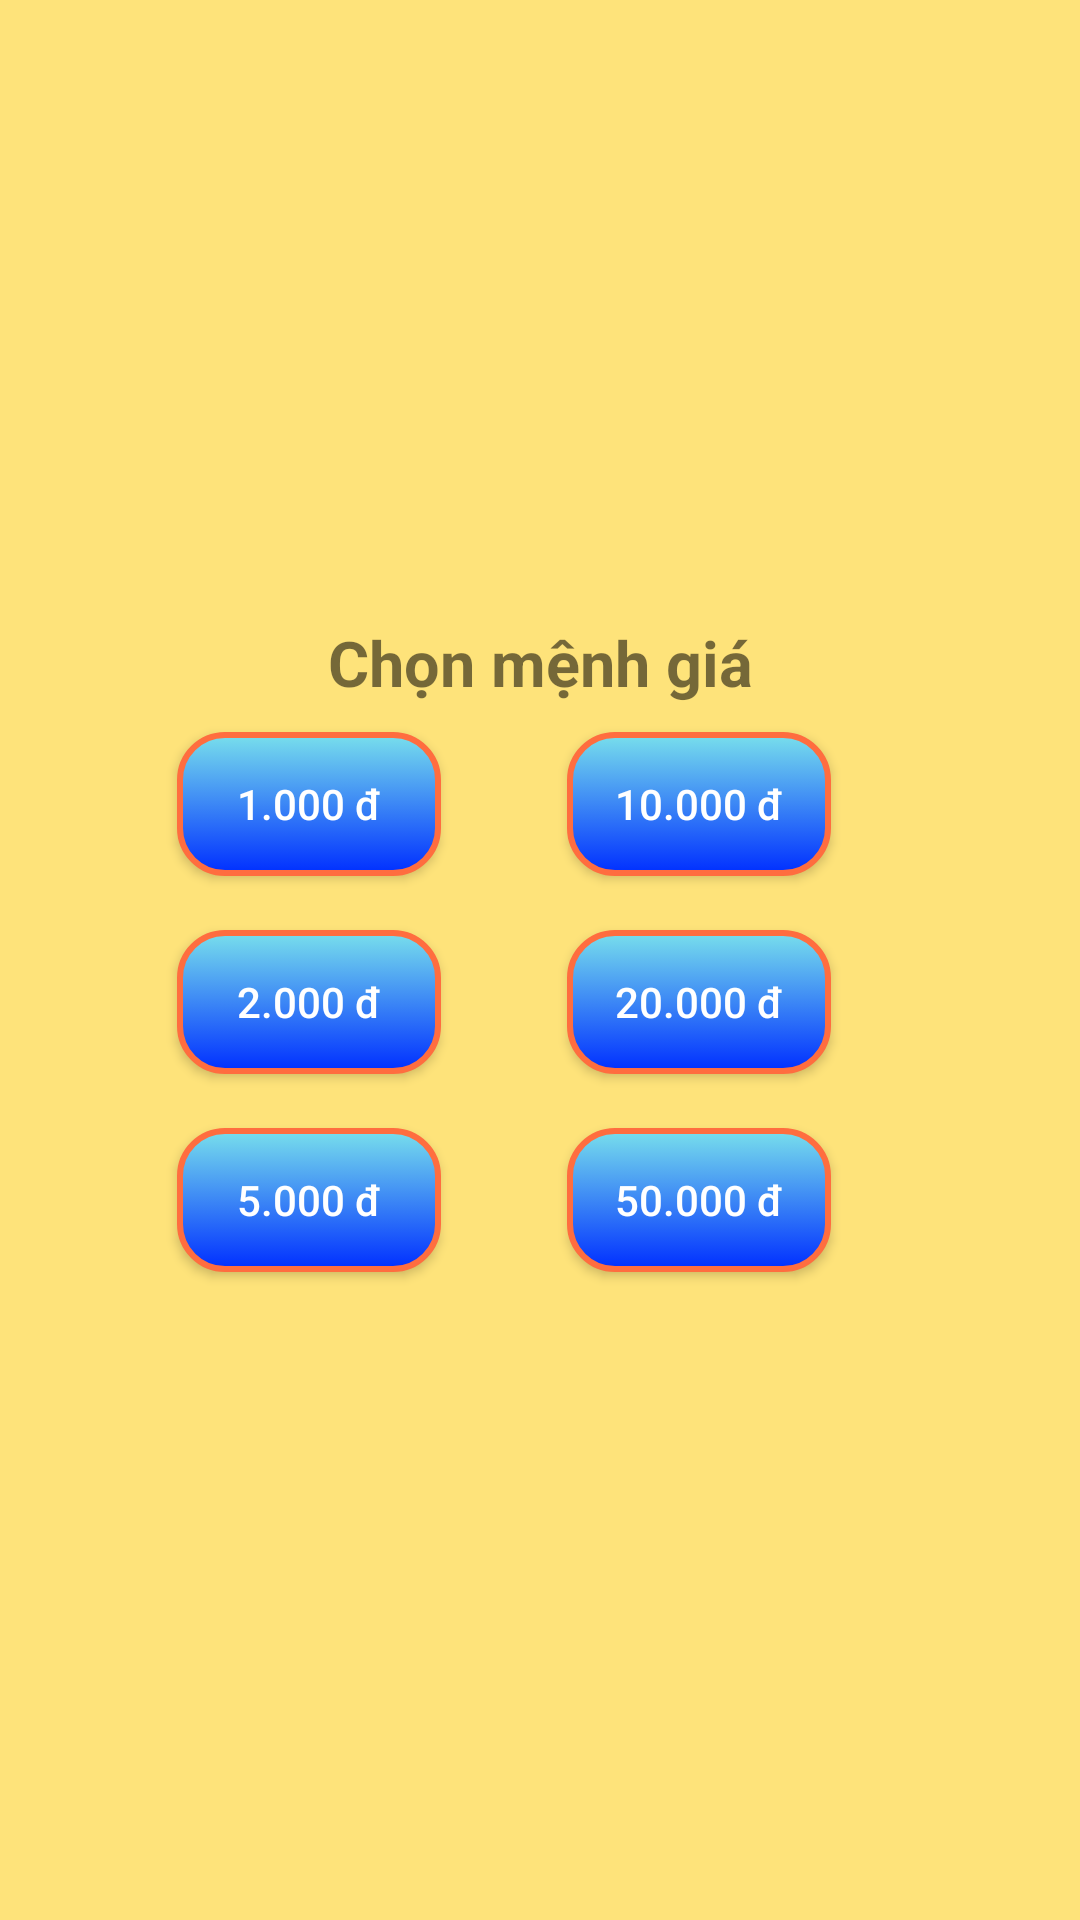

Produce the Android XML layout that renders to this screen, including the resource entries it uses.
<!-- AndroidManifest.xml: application theme Theme.BauCua -->
<!-- res/layout/dialog_coin_selection.xml -->
<?xml version="1.0" encoding="utf-8"?>
<LinearLayout xmlns:android="http://schemas.android.com/apk/res/android"
    android:layout_width="match_parent"
    android:layout_height="match_parent"
    android:background="#FEE37A"
    android:gravity="center"
    android:orientation="vertical"
    android:padding="50dp">

    <TextView
        android:layout_width="match_parent"
        android:layout_height="wrap_content"
        android:gravity="center"
        android:text="Chọn mệnh giá"
        android:textSize="21sp"
        android:textStyle="bold" />

    <LinearLayout
        android:layout_width="match_parent"
        android:layout_height="wrap_content"
        android:orientation="horizontal"
        android:weightSum="2">

        <LinearLayout
            android:layout_width="0dp"
            android:layout_height="wrap_content"
            android:layout_weight="1"
            android:orientation="vertical">

            <androidx.appcompat.widget.AppCompatButton
                android:id="@+id/btn1000"
                android:layout_width="wrap_content"
                android:layout_height="wrap_content"
                android:layout_margin="9dp"
                android:background="@drawable/ibtn_item"
                android:text="1.000 đ"
                android:textAllCaps="false"
                android:textColor="@color/white" />

            <androidx.appcompat.widget.AppCompatButton
                android:id="@+id/btn2000"
                android:layout_width="wrap_content"
                android:layout_height="wrap_content"
                android:layout_margin="9dp"
                android:background="@drawable/ibtn_item"
                android:text="2.000 đ"
                android:textAllCaps="false"
                android:textColor="@color/white" />

            <androidx.appcompat.widget.AppCompatButton
                android:id="@+id/btn5000"
                android:layout_width="wrap_content"
                android:layout_height="wrap_content"
                android:layout_margin="9dp"
                android:background="@drawable/ibtn_item"
                android:text="5.000 đ"
                android:textAllCaps="false"
                android:textColor="@color/white" />
        </LinearLayout>

        <LinearLayout
            android:layout_width="0dp"
            android:layout_height="wrap_content"
            android:layout_weight="1"
            android:orientation="vertical">

            <androidx.appcompat.widget.AppCompatButton
                android:id="@+id/btn10000"
                android:layout_width="wrap_content"
                android:layout_height="wrap_content"
                android:layout_margin="9dp"
                android:background="@drawable/ibtn_item"
                android:text="10.000 đ"
                android:textAllCaps="false"
                android:textColor="@color/white" />

            <androidx.appcompat.widget.AppCompatButton
                android:id="@+id/btn20000"
                android:layout_width="wrap_content"
                android:layout_height="wrap_content"
                android:layout_margin="9dp"
                android:background="@drawable/ibtn_item"
                android:text="20.000 đ"
                android:textAllCaps="false"
                android:textColor="@color/white" />

            <androidx.appcompat.widget.AppCompatButton
                android:id="@+id/btn50000"
                android:layout_width="wrap_content"
                android:layout_height="wrap_content"
                android:layout_margin="9dp"
                android:background="@drawable/ibtn_item"
                android:text="50.000 đ"
                android:textAllCaps="false"
                android:textColor="@color/white" />
        </LinearLayout>
    </LinearLayout>


</LinearLayout>
<!-- resources referenced by this layout -->
<resources>
  <!-- drawable ibtn_item (drawable) -->
  <?xml version="1.0" encoding="utf-8"?>
  <selector xmlns:android="http://schemas.android.com/apk/res/android">
      <item android:state_pressed="true">
          <shape android:shape="rectangle">
              <stroke android:width="2dp" android:color="#FF6D3F" />
              <corners android:radius="15dp" />
              <gradient android:angle="45" android:endColor="#78DFEC" android:startColor="#002FFF" />
          </shape>
      </item>
      <item>
  
          <shape android:shape="rectangle">
              <stroke android:width="2dp" android:color="#FF6D3F" />
              <corners android:radius="15dp" />
              <gradient android:angle="90" android:endColor="#78DFEC" android:startColor="#002FFF" />
          </shape>
      </item>
  </selector>
  <style name="Theme.BauCua" parent="Theme.MaterialComponents.Light.NoActionBar">
          
          <item name="colorPrimary">@color/purple_500</item>
          <item name="colorPrimaryVariant">@color/purple_700</item>
          <item name="colorOnPrimary">@color/white</item>
          
          <item name="colorSecondary">@color/teal_200</item>
          <item name="colorSecondaryVariant">@color/teal_700</item>
          <item name="colorOnSecondary">@color/black</item>
          
          <item name="android:statusBarColor" tools:targetApi="l">?attr/colorPrimaryVariant</item>
          
      </style>
  <!-- not gathered from this repository: default colours our renderer supplied (Android Studio template values) -->
  <color name="purple_500">#FF6200EE</color>
  <color name="purple_700">#FF3700B3</color>
  <color name="teal_200">#FF03DAC5</color>
  <color name="teal_700">#FF018786</color>
  <color name="black">#FF000000</color>
  <color name="white">#FFFFFFFF</color>
</resources>
